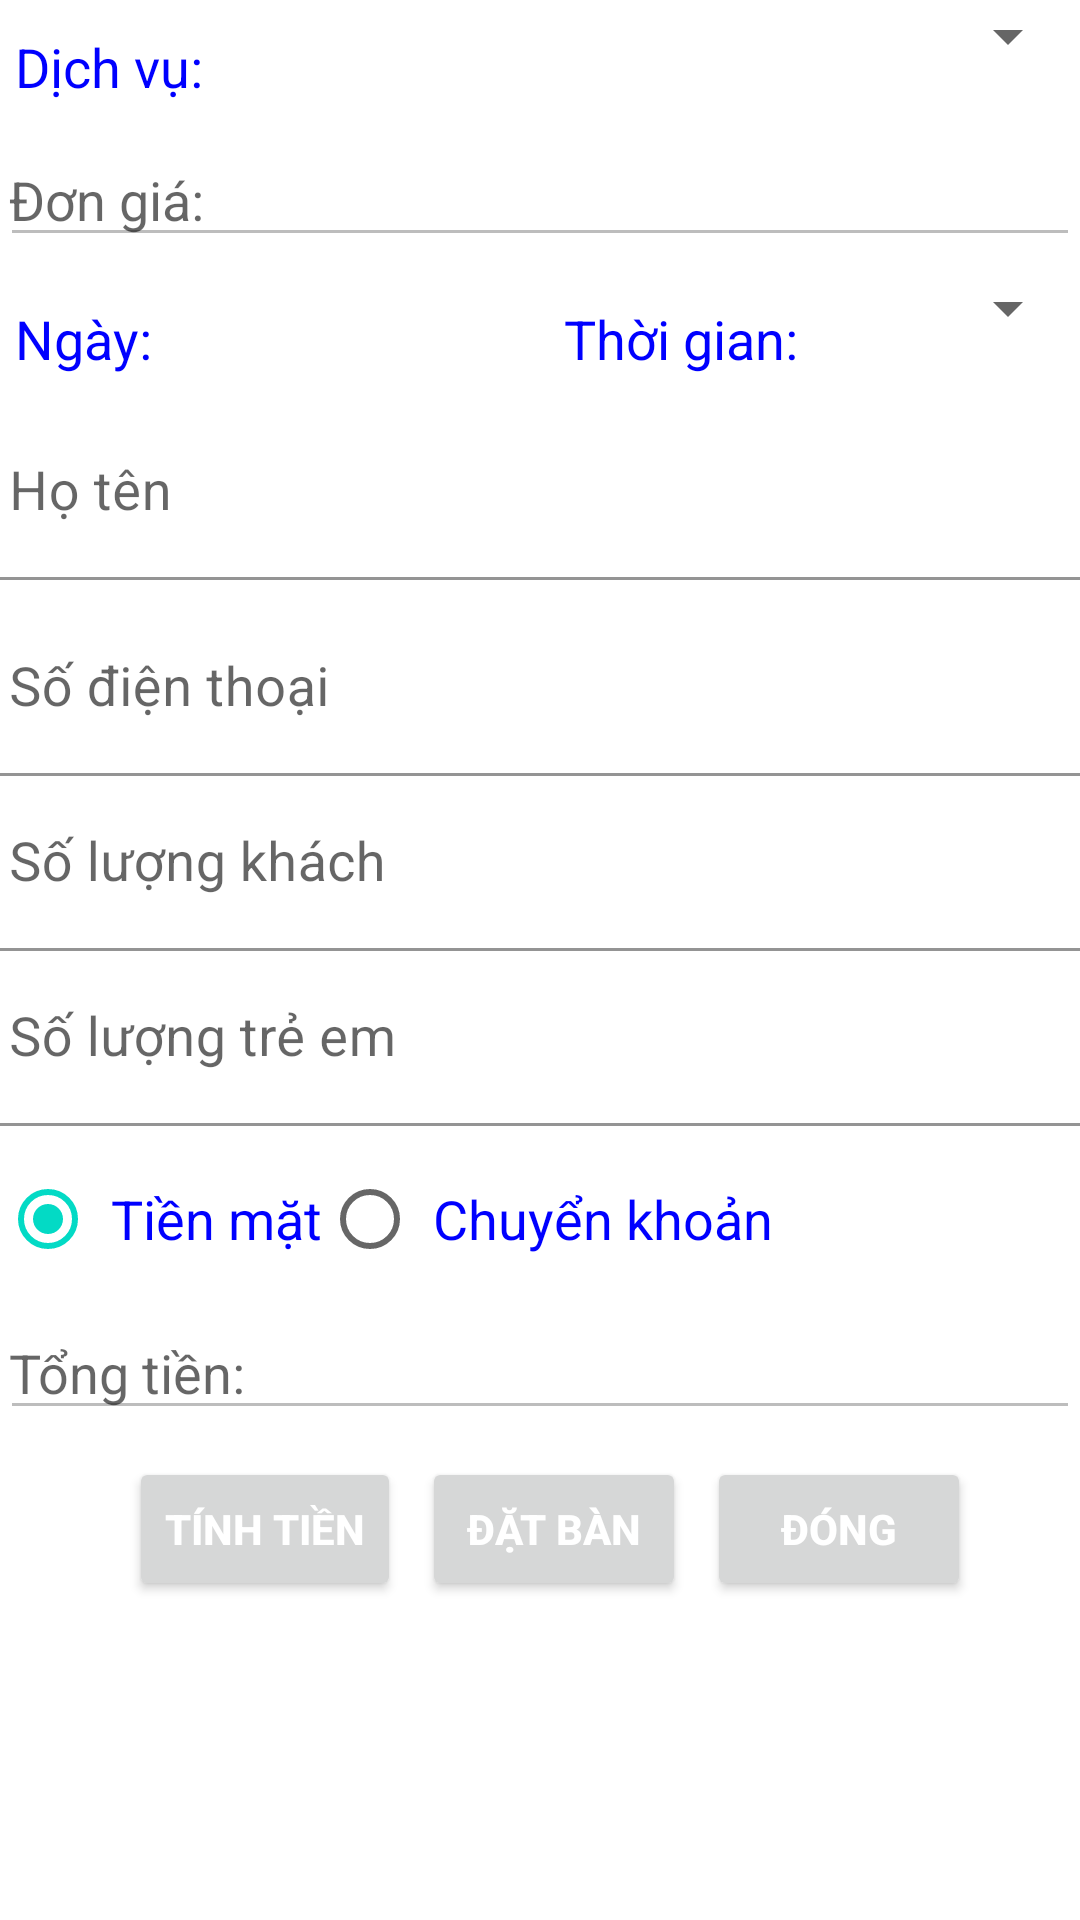

This screen was rendered from an Android layout file. Write that file and the resources it references.
<!-- AndroidManifest.xml: application theme Theme.DatBanDokki -->
<!-- res/layout/datban.xml -->
<?xml version="1.0" encoding="utf-8"?>
<LinearLayout xmlns:android="http://schemas.android.com/apk/res/android"
    xmlns:app="http://schemas.android.com/apk/res-auto"
    xmlns:tools="http://schemas.android.com/tools"
    android:layout_width="match_parent"
    android:layout_height="match_parent"
    android:orientation="vertical"
    tools:context=".giaodien.DatBan">

    <LinearLayout
        android:layout_width="match_parent"
        android:layout_height="wrap_content"
        android:orientation="horizontal">

        <TextView
            style="@style/LabelStyle"
            android:text="Dịch vụ:" />

        <Spinner
            android:id="@+id/spn_mucdich"
            style="@style/TextStyle" />
    </LinearLayout>

    <EditText
        android:id="@+id/edt_dongia"
        style="@style/TextStyle"
        android:enabled="false"
        android:hint="Đơn giá:"
        android:textColor="#0000FF" />

    <LinearLayout
        android:layout_width="match_parent"
        android:layout_height="wrap_content"
        android:layout_marginTop="5dp"
        android:orientation="horizontal">

        <TextView
            android:id="@+id/txt_ngay"
            style="@style/LabelStyle"
            android:layout_width="183dp"
            android:onClick="ChonNgay"
            android:text="Ngày:" />

        <TextView
            style="@style/LabelStyle"
            android:text="Thời gian:" />

        <Spinner
            android:id="@+id/spn_thoigian"
            style="@style/TextStyle" />
    </LinearLayout>

    <com.google.android.material.textfield.TextInputLayout
        android:id="@+id/layout_hoten"
        android:layout_width="match_parent"
        android:layout_height="wrap_content"
        app:endIconMode="clear_text">

        <com.google.android.material.textfield.TextInputEditText
            android:id="@+id/edt_hoten"
            style="@style/TextStyle"
            android:background="@color/white"
            android:hint="Họ tên"
            android:textColor="#0000FF" />
    </com.google.android.material.textfield.TextInputLayout>

    <com.google.android.material.textfield.TextInputLayout
        android:id="@+id/layout_sdt"
        android:layout_width="match_parent"
        android:layout_height="wrap_content"
        android:layout_marginTop="7dp"
        app:endIconMode="clear_text">

        <com.google.android.material.textfield.TextInputEditText
            android:id="@+id/edt_sdt"
            style="@style/TextStyle"
            android:background="@color/white"
            android:hint="Số điện thoại"
            android:textColor="#0000FF" />
    </com.google.android.material.textfield.TextInputLayout>

    <com.google.android.material.textfield.TextInputLayout
        android:id="@+id/layout_songuoi"
        android:layout_width="match_parent"
        android:layout_height="wrap_content"
        app:endIconMode="clear_text">

        <com.google.android.material.textfield.TextInputEditText
            android:id="@+id/edt_songuoi"
            style="@style/TextStyle"
            android:background="@color/white"
            android:hint="Số lượng khách"
            android:inputType="number"
            android:textColor="#0000FF" />
    </com.google.android.material.textfield.TextInputLayout>

    <com.google.android.material.textfield.TextInputLayout
        android:id="@+id/layout_sotreem"
        android:layout_width="match_parent"
        android:layout_height="wrap_content"
        app:endIconMode="clear_text">

        <com.google.android.material.textfield.TextInputEditText
            android:id="@+id/edt_sotreem"
            style="@style/TextStyle"
            android:background="@color/white"
            android:hint="Số lượng trẻ em"
            android:inputType="number"
            android:textColor="#0000FF" />
    </com.google.android.material.textfield.TextInputLayout>

    <RadioGroup
        android:id="@+id/grp_thanhtoan"
        android:layout_width="match_parent"
        android:layout_height="wrap_content"
        android:layout_marginTop="7dp"
        android:orientation="horizontal">

        <RadioButton
            android:id="@+id/rdo_tienmat"
            style="@style/LabelStyle"
            android:layout_width="wrap_content"
            android:layout_height="wrap_content"
            android:checked="true"
            android:text="Tiền mặt" />

        <RadioButton
            android:id="@+id/rdo_chuyenkhoan"
            style="@style/LabelStyle"
            android:layout_width="wrap_content"
            android:layout_height="wrap_content"
            android:checked="false"
            android:text="Chuyển khoản" />
    </RadioGroup>

    <EditText
        android:id="@+id/edt_tongtien"
        style="@style/TextStyle"
        android:layout_marginTop="5dp"
        android:enabled="false"
        android:hint="Tổng tiền:"
        android:textColor="#0000FF" />

    <LinearLayout
        android:layout_width="match_parent"
        android:layout_height="wrap_content"
        android:layout_marginTop="9dp"
        android:gravity="center"
        android:orientation="horizontal">

        <Button
            android:id="@+id/btn_tinhtien"
            style="@style/ButtonStyle"
            android:onClick="TinhTien"
            android:text="Tính tiền" />

        <Button
            android:id="@+id/btn_datban"
            style="@style/ButtonStyle"
            android:onClick="DatBan"
            android:text="Đặt bàn" />

        <Button
            android:id="@+id/btn_dong"
            style="@style/ButtonStyle"
            android:onClick="DongActivity"
            android:text="Đóng" />
    </LinearLayout>
</LinearLayout>
<!-- resources referenced by this layout -->
<resources>
  <style name="ButtonStyle" parent="@android:style/TextAppearance.Small">
          <item name="android:layout_width">wrap_content</item>
          <item name="android:layout_height">wrap_content</item>
          <item name="android:textStyle">bold</item>
          <item name="android:textColor">#FFFFFF</item>
          <item name="android:layout_marginLeft">7dp</item>
      </style>
  <style name="LabelStyle" parent="@android:style/TextAppearance.Medium">
          <item name="android:layout_width">wrap_content</item>
          <item name="android:layout_height">wrap_content</item>
          <item name="android:paddingLeft">5dp</item>
          <item name="android:paddingTop">10dp</item>
          <item name="android:paddingBottom">10dp</item>
          <item name="android:textColor">#0000FF</item>
      </style>
  <style name="TextStyle" parent="@android:style/TextAppearance.Medium">
          <item name="android:layout_width">match_parent</item>
          <item name="android:layout_height">wrap_content</item>
          <item name="android:paddingLeft">3dp</item>
      </style>
  <style name="Theme.DatBanDokki" parent="Theme.MaterialComponents.DayNight.DarkActionBar">
          
          <item name="colorPrimary">@color/purple_500</item>
          <item name="colorPrimaryVariant">@color/purple_700</item>
          <item name="colorOnPrimary">@color/white</item>
          
          <item name="colorSecondary">@color/teal_200</item>
          <item name="colorSecondaryVariant">@color/teal_700</item>
          <item name="colorOnSecondary">@color/black</item>
          
          <item name="android:statusBarColor" tools:targetApi="l">?attr/colorPrimaryVariant</item>
          
      </style>
  <!-- not gathered from this repository: default colours our renderer supplied (Android Studio template values) -->
  <color name="purple_500">#FF6200EE</color>
  <color name="purple_700">#FF3700B3</color>
  <color name="teal_200">#FF03DAC5</color>
  <color name="teal_700">#FF018786</color>
  <color name="black">#FF000000</color>
  <color name="white">#FFFFFFFF</color>
</resources>
